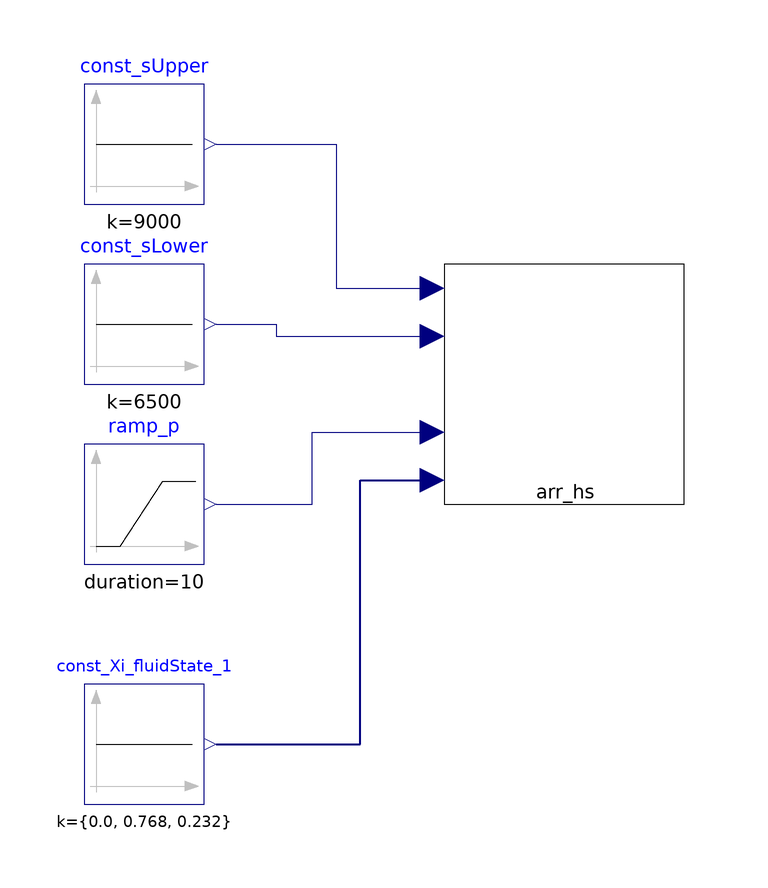

The component connection diagram of the Modelica model below, drawn from its own Placement and Line annotations.

model arr_hs_const_p_00_ex01
  extends Modelica.Icons.Example;
  //-----
  //package engineAir = Modelica.Media.Air.DryAirNasa;
  package engineAir = PropulsionSystem.Media.EngineBreathingAir.DryAirMethaneMixture00;
  //redeclare package Medium = engineAir
  //-----
  Modelica.Blocks.Sources.Constant const_sUpper(k = 9000) annotation(
    Placement(visible = true, transformation(origin = {-50, 40}, extent = {{-10, -10}, {10, 10}}, rotation = 0)));
  Modelica.Blocks.Sources.Constant const_sLower(k = 6500) annotation(
    Placement(visible = true, transformation(origin = { -50, 10}, extent = {{-10, -10}, {10, 10}}, rotation = 0)));
  Modelica.Blocks.Sources.Ramp ramp_p(duration = 10, height = 10 * 101.325 * 1000, offset = 101.325 * 1000, startTime = 10) annotation(
    Placement(visible = true, transformation(origin = {-50, -20}, extent = {{-10, -10}, {10, 10}}, rotation = 0)));
  Modelica.Blocks.Sources.Constant const_Xi_fluidState_1[engineAir.nXi](k = {0.0, 0.768, 0.232}) annotation(
    Placement(visible = true, transformation(origin = {-50, -60}, extent = {{-10, -10}, {10, 10}}, rotation = 0)));
  PropulsionSystem.Utilities.arr_hs_const_p_00 arr_hs(redeclare package Medium = engineAir) annotation(
    Placement(visible = true, transformation(origin = {20, 0}, extent = {{-20, -20}, {20, 20}}, rotation = 0)));
equation
  connect(const_sUpper.y, arr_hs.u_sUpper) annotation(
    Line(points = {{-38, 40}, {-18, 40}, {-18, 16}, {-2, 16}, {-2, 16}}, color = {0, 0, 127}));
  connect(const_sLower.y, arr_hs.u_sLower) annotation(
    Line(points = {{-38, 10}, {-28, 10}, {-28, 8}, {-2, 8}, {-2, 8}}, color = {0, 0, 127}));
  connect(ramp_p.y, arr_hs.u_p) annotation(
    Line(points = {{-38, -20}, {-22, -20}, {-22, -8}, {-2, -8}, {-2, -8}}, color = {0, 0, 127}));
  connect(const_Xi_fluidState_1.y, arr_hs.u_Xi) annotation(
    Line(points = {{-38, -60}, {-14, -60}, {-14, -16}, {-2, -16}, {-2, -16}}, color = {0, 0, 127}, thickness = 0.5));
  annotation(
    Diagram(coordinateSystem(extent = {{-100, -140}, {100, 100}})),
    __OpenModelica_commandLineOptions = "",
    experiment(StartTime = 0, StopTime = 70, Tolerance = 1e-06, Interval = 0.140281),
    __OpenModelica_simulationFlags(lv = "LOG_STATS", s = "dassl"));
end arr_hs_const_p_00_ex01;